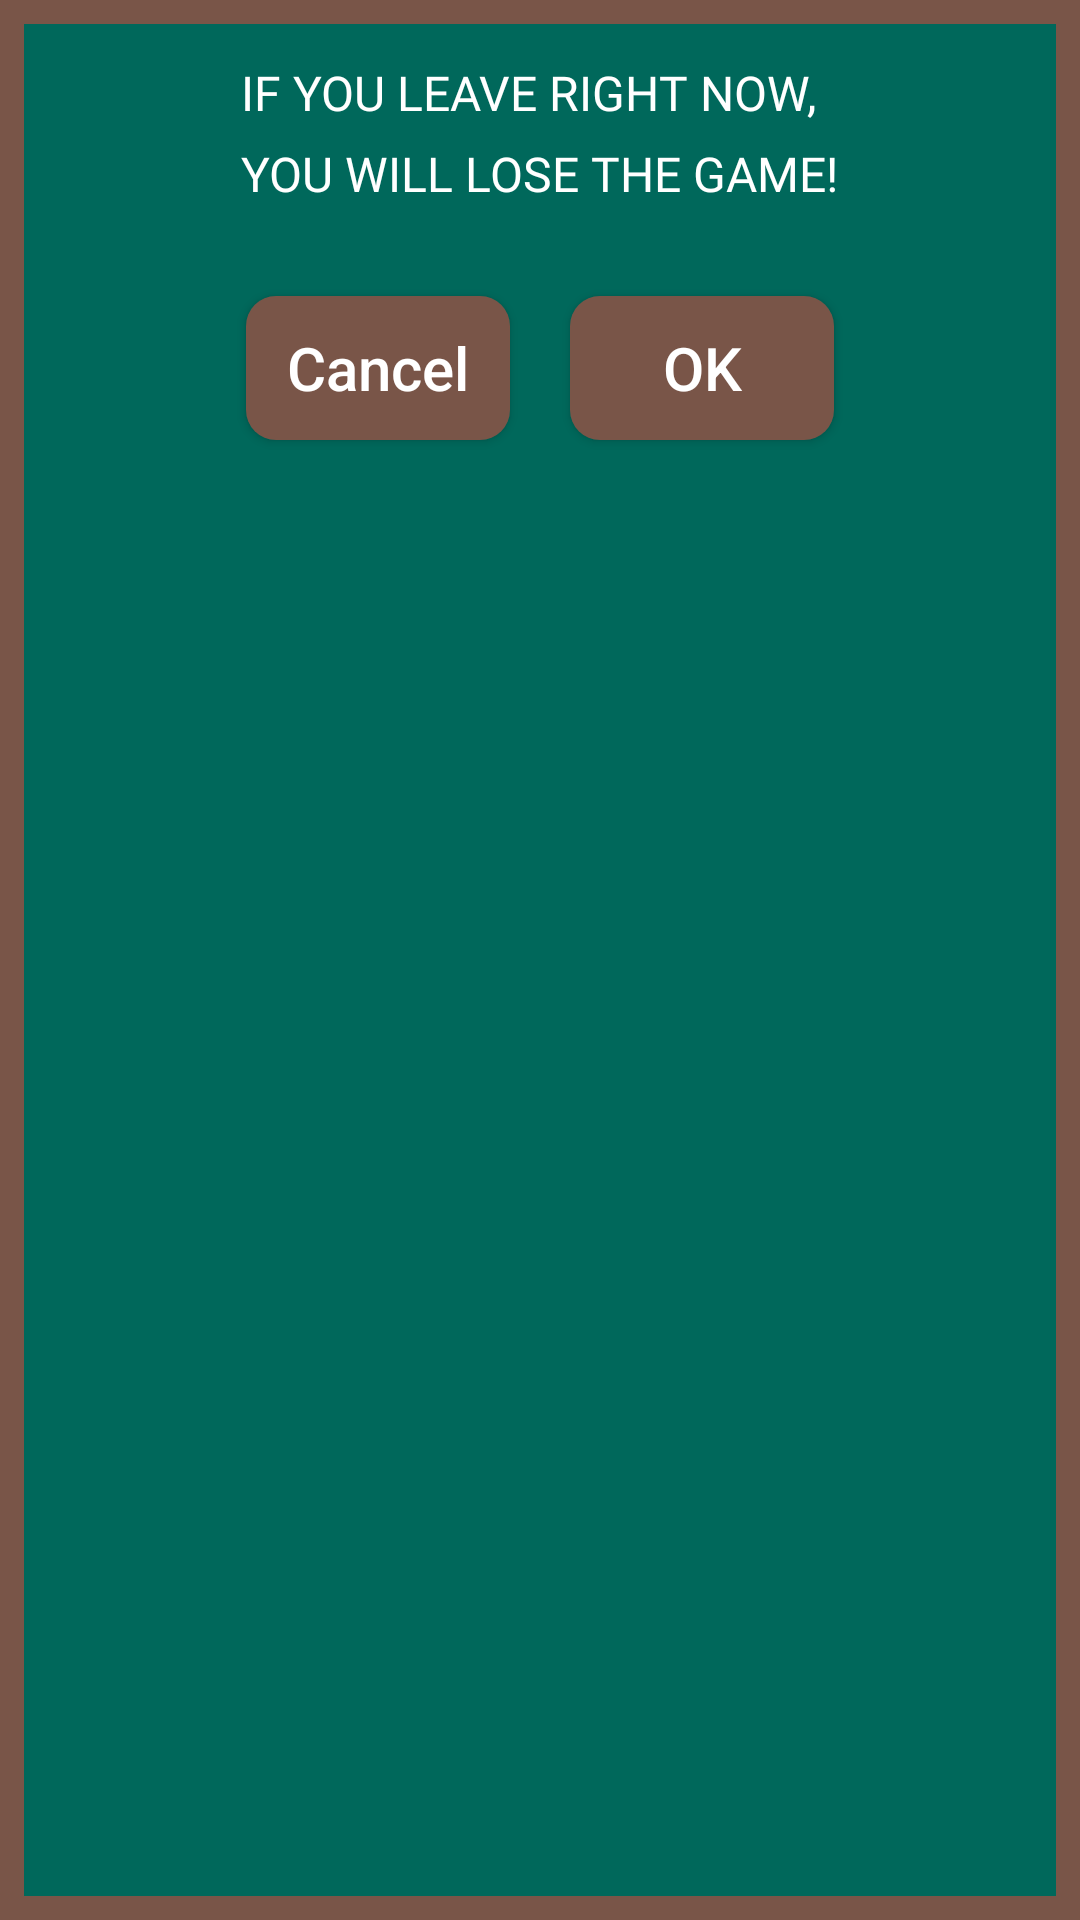

Produce the Android XML layout that renders to this screen, including the resource entries it uses.
<!-- AndroidManifest.xml: application theme AppTheme -->
<!-- res/layout/dialog_leave_lose.xml -->
<?xml version="1.0" encoding="utf-8"?>
<LinearLayout xmlns:android="http://schemas.android.com/apk/res/android"
    xmlns:tools="http://schemas.android.com/tools"
    android:orientation="vertical"
    android:layout_width="wrap_content"
    android:layout_height="wrap_content"
    android:background="@drawable/alert_dialog_background"
    android:padding="20dp">

    <TextView
        android:layout_width="wrap_content"
        android:layout_height="wrap_content"
        android:text="@string/dialog_lose_if_leave"
        android:lineSpacingExtra="8dp"
        android:layout_gravity="center_horizontal"
        android:textAppearance="@style/ChalkTextMedium"
        android:layout_marginBottom="20dp"/>

    <LinearLayout
        android:layout_width="wrap_content"
        android:layout_height="wrap_content"
        android:layout_gravity="center_horizontal"
        android:orientation="horizontal">

    <Button
        android:id="@+id/button_cancel"
        android:layout_width="0dp"
        android:layout_height="wrap_content"
        android:layout_weight="1"
        android:layout_margin="10dp"
        android:background="@drawable/button_background_wood_round"
        android:textAppearance="@style/GameActionButtonTextLarge"
        android:text="@string/button_cancel"/>

        <Button
            android:id="@+id/button_ok"
            android:layout_width="0dp"
            android:layout_height="wrap_content"
            android:layout_weight="1"
            android:layout_margin="10dp"
            android:background="@drawable/button_background_wood_round"
            android:textAppearance="@style/GameActionButtonTextLarge"
            android:text="@string/button_ok"/>
    </LinearLayout>

</LinearLayout>
<!-- resources referenced by this layout -->
<resources>
  <!-- drawable alert_dialog_background (drawable) -->
  <?xml version="1.0" encoding="utf-8"?>
  <shape xmlns:android="http://schemas.android.com/apk/res/android" android:shape="rectangle" >
      <solid android:color="@color/colorBoard"/>
      <stroke android:width="8dp" android:color="@color/colorWood"/>
  </shape>
  <!-- drawable button_background_wood_round (drawable) -->
  <?xml version="1.0" encoding="utf-8"?>
  <shape xmlns:android="http://schemas.android.com/apk/res/android"
      android:shape="rectangle"
      android:padding="10dp">
      <solid android:color="@color/colorWood"/>
      <corners android:radius="10dp"/>
  </shape>
  <string name="button_cancel">Cancel</string>
  <string name="button_ok" translatable="false">OK</string>
  <string name="dialog_lose_if_leave">If You leave right now,\nYou will lose the game!</string>
  <style name="ChalkTextMedium" parent="TextAppearance.AppCompat">
          <item name="android:fontFamily">@font/chawp</item>
          <item name="android:textAllCaps">true</item>
          <item name="android:textSize">16sp</item>
          <item name="android:textColor">@color/colorChalk</item>
      </style>
  <style name="GameActionButtonTextLarge" parent="TextAppearance.AppCompat">
          <item name="android:fontFamily">sans-serif-medium</item>
          <item name="android:textAllCaps">false</item>
          <item name="android:textSize">20sp</item>
          <item name="android:textColor">@color/colorChalk</item>
      </style>
  <style name="AppTheme" parent="Theme.AppCompat.Light.DarkActionBar">
          
          <item name="colorPrimary">@color/colorPrimary</item>
          <item name="colorPrimaryDark">@color/colorPrimaryDark</item>
          <item name="colorAccent">@color/colorAccent</item>
          <item name="android:textColorHint">@color/colorChalk</item>
      </style>
  <color name="colorBoard">#00685b</color>
  <color name="colorWood">#795548</color>
  <color name="colorChalk">#FFFFFF</color>
  <color name="colorPrimary">#795548</color>
  <color name="colorPrimaryDark">#00685b</color>
  <color name="colorAccent">#FFFFFF</color>
</resources>
